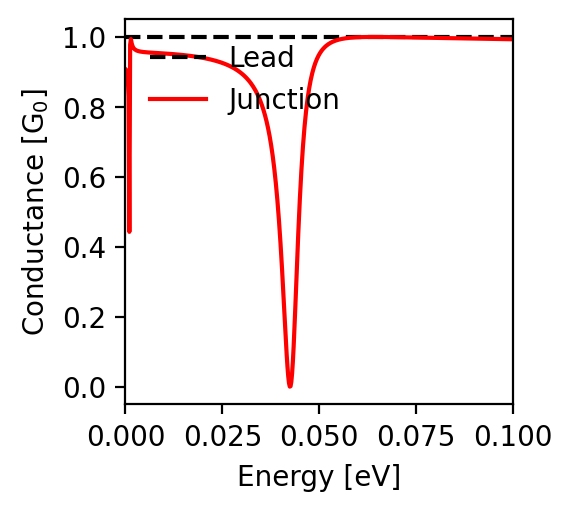

The data file committed next to this chart (first rows):
energy; conductance
-0.1; 0.993
-0.0998; 0.993
-0.0996; 0.993
-0.0994; 0.993
-0.0992; 0.994
-0.099; 0.994
-0.0988; 0.994
-0.0986; 0.994
-0.0984; 0.994
-0.0982; 0.994
-0.098; 0.994
-0.0978; 0.994
-0.0976; 0.994
-0.0974; 0.994
-0.0972; 0.994
-0.097; 0.994
-0.0968; 0.994
-0.0966; 0.994
-0.0964; 0.994
-0.0962; 0.994
-0.096; 0.994
-0.0958; 0.994
-0.0956; 0.994
-0.0954; 0.994
-0.0952; 0.994
-0.095; 0.994
-0.0948; 0.994
-0.0946; 0.994
-0.0944; 0.994
-0.0942; 0.994
-0.094; 0.994
-0.0938; 0.994
-0.0936; 0.995
-0.0934; 0.995
-0.0932; 0.995
-0.093; 0.995
-0.0928; 0.995
-0.0926; 0.995
-0.0924; 0.995
-0.0922; 0.995
-0.092; 0.995
-0.0918; 0.995
-0.0916; 0.995
-0.0914; 0.995
-0.0912; 0.995
-0.091; 0.995
-0.0908; 0.995
-0.0906; 0.995
-0.0904; 0.995
-0.0902; 0.995
-0.09; 0.995
-0.0898; 0.995
-0.0896; 0.995
-0.0894; 0.995
-0.0892; 0.995
-0.089; 0.995
-0.0888; 0.995
-0.0886; 0.995
-0.0884; 0.996
-0.0882; 0.996
... 941 more rows
